Run: headless pygame with SDL's dummy video driver; simulated clock (each Clock.tick advances the game by its frame time, no real sleeping); random seed 0; keys injected as events and as key.get_pressed() state; no mouse input.
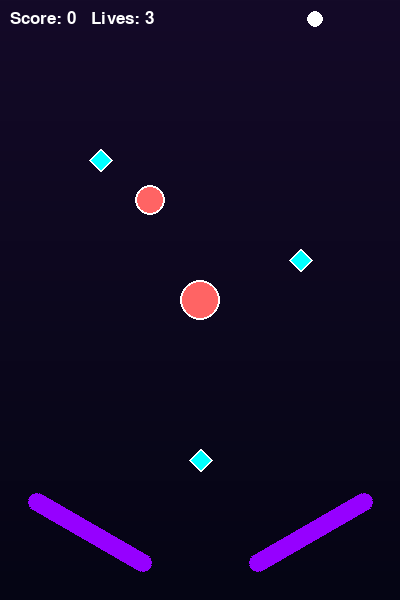
Frame 1 of 4 · flips 1–60 · no input
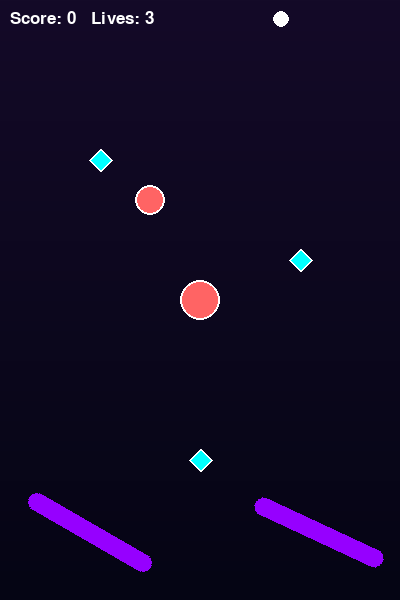
Frame 2 of 4 · flips 61–180 · tapped SPACE, RETURN · held RIGHT (→), D
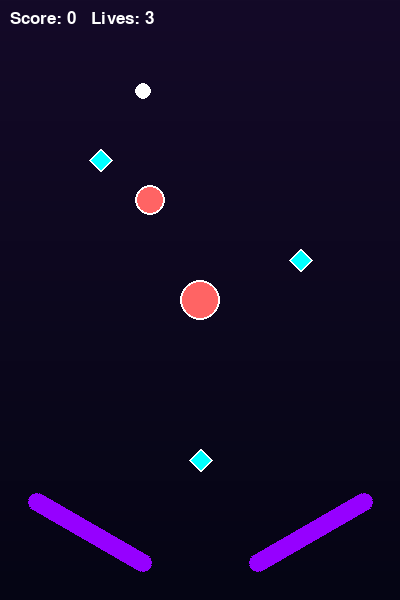
Frame 3 of 4 · flips 181–300 · held DOWN (↓), S
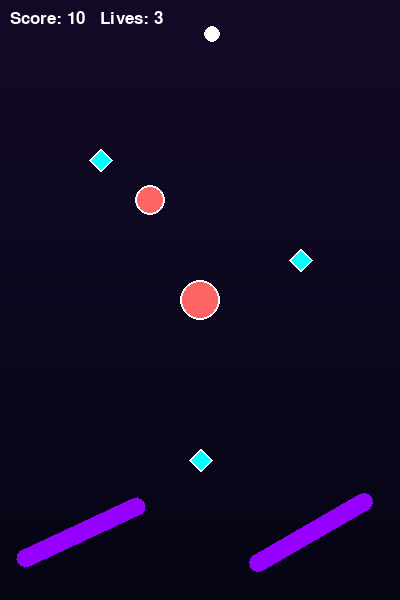
Frame 4 of 4 · flips 301–420 · held LEFT (←), A, UP (↑), W

The pygame program that drew these frames:

import pygame, sys, random

pygame.init()

# ================= CONFIG =================
WIDTH, HEIGHT = 400, 600
FPS = 60

COLORS = {
    "bg_top": (20, 10, 40),
    "bg_bottom": (5, 5, 20),
    "ball": (255, 255, 255),
    "flipper": (150, 0, 255),
    "glow": (220, 120, 255),
    "bumper": (0, 255, 255),
    "debug": (255, 0, 0)
}

# ================= UTILS =================
def draw_gradient(surface):
    for y in range(HEIGHT):
        r = COLORS["bg_top"][0] + (COLORS["bg_bottom"][0]-COLORS["bg_top"][0]) * y // HEIGHT
        g = COLORS["bg_top"][1] + (COLORS["bg_bottom"][1]-COLORS["bg_top"][1]) * y // HEIGHT
        b = COLORS["bg_top"][2] + (COLORS["bg_bottom"][2]-COLORS["bg_top"][2]) * y // HEIGHT
        pygame.draw.line(surface, (r, g, b), (0, y), (WIDTH, y))

# ================= BALL =================
class Ball:
    def __init__(self, x, y, r=8):
        self.pos = pygame.Vector2(x, y)
        self.vel = pygame.Vector2(random.choice([-120, 120]), -160)
        self.r = r

    def update(self, dt):
        self.vel.y += 50 * dt
        self.pos += self.vel * dt

    def draw(self, surface):
        pygame.draw.circle(surface, COLORS["ball"], self.pos, self.r)

    @property
    def rect(self):
        return pygame.Rect(self.pos.x-self.r, self.pos.y-self.r, self.r*2, self.r*2)

# ================= FLIPPER =================
class Flipper:
    def __init__(self, x, y, side):
        self.pivot = pygame.Vector2(x, y)
        self.side = side
        self.length = 140
        self.height = 18

        self.image = pygame.Surface((self.length, self.height), pygame.SRCALPHA)
        pygame.draw.rect(self.image, COLORS["flipper"], (0,0,self.length,self.height), border_radius=8)

        match side:
            case "left":
                self.origin = pygame.Vector2(0, self.height//2)
                self.rest = -30
                self.active = 25
                self.key = pygame.K_LEFT
            case "right":
                self.origin = pygame.Vector2(0, self.height//2)
                self.rest = 30
                self.active = -25
                self.key = pygame.K_RIGHT
            case _:
                raise ValueError("Side must be left/right")

        self.angle = self.rest

    def update(self, keys):
        self.angle = self.active if keys[self.key] else self.rest

    def get_rect(self):
        rotated = pygame.transform.rotate(self.image, self.angle)
        offset = self.origin.rotate(-self.angle)
        return rotated.get_rect(center=self.pivot - offset)

    def draw(self, surface, debug=False):
        rect = self.get_rect()
        rotated = pygame.transform.rotate(self.image, self.angle)

        surface.blit(rotated, rect)

        if debug:
            pygame.draw.rect(surface, COLORS["debug"], rect, 1)

    def collide(self, ball):
        if self.get_rect().colliderect(ball.rect):
            ball.vel.y = -abs(ball.vel.y) - 180
            ball.vel.x += -120 if self.side == "left" else 120

# ================= BUMPER =================
class Bumper:
    def __init__(self, x, y, size=22):
        self.pos = pygame.Vector2(x, y)
        self.size = size

    def draw(self, surface):
        s = self.size // 2
        p = self.pos
        pts = [(p.x,p.y-s),(p.x+s,p.y),(p.x,p.y+s),(p.x-s,p.y)]
        pygame.draw.polygon(surface, COLORS["bumper"], pts)
        pygame.draw.polygon(surface, (255,255,255), pts, 2)

    def collide(self, ball):
        if abs(ball.pos.x-self.pos.x)<self.size and abs(ball.pos.y-self.pos.y)<self.size:
            ball.vel *= -1
            return True
        return False

# ================= TRAP CIRCLE =================
class TrapCircle:
    def __init__(self, x, y, radius=20, trap_time=3.0):
        self.pos = pygame.Vector2(x, y)
        self.radius = radius
        self.trap_time = trap_time
        self.trapped_ball = None
        self.trap_start = 0

    def draw(self, surface):
        pygame.draw.circle(surface, (255, 100, 100), self.pos, self.radius)
        pygame.draw.circle(surface, (255, 255, 255), self.pos, self.radius, 2)

    def update(self, ball, current_time):
        if self.trapped_ball is None:
            # Check if ball entered trap
            if (ball.pos - self.pos).length() <= self.radius:
                self.trapped_ball = ball
                self.trap_start = current_time
                ball.vel = pygame.Vector2(0,0)
        else:
            # Release ball after trap_time
            if current_time - self.trap_start >= self.trap_time:
                self.trapped_ball.vel = pygame.Vector2(random.choice([-150,150]), -200)
                self.trapped_ball = None

# ================= GAME =================
class Game:
    def __init__(self):
        self.screen = pygame.display.set_mode((WIDTH, HEIGHT))
        pygame.display.set_caption("Neon Pinball – Clean Edition")
        self.clock = pygame.time.Clock()
        self.font = pygame.font.SysFont(None, 26)
        self.debug = False
        self.reset()

    def reset(self):
        self.ball = Ball(WIDTH//2, 120)
        self.flippers = [
            Flipper(85, HEIGHT-60, "left"),
            Flipper(WIDTH-85, HEIGHT-60, "right")
        ]
        self.bumpers = [
            Bumper(100,160),
            Bumper(300,260),
            Bumper(200,460)
        ]
        # Trap circles
        self.traps = [
            TrapCircle(200, 300, 20, 3.0),
            TrapCircle(150, 200, 15, 3.0)
        ]
        self.score = 0
        self.lives = 3

    def run(self):
        while True:
            dt = self.clock.tick(FPS)/1000
            keys = pygame.key.get_pressed()
            current_time = pygame.time.get_ticks() / 1000

            for e in pygame.event.get():
                if e.type == pygame.QUIT:
                    pygame.quit(); sys.exit()
                if e.type == pygame.KEYDOWN and e.key == pygame.K_h:
                    self.debug = not self.debug

            self.ball.update(dt)

            for f in self.flippers:
                f.update(keys)
                f.collide(self.ball)

            for b in self.bumpers:
                if b.collide(self.ball):
                    self.score += 10

            # Update trap circles
            for trap in self.traps:
                trap.update(self.ball, current_time)

            self.handle_walls()

            draw_gradient(self.screen)

            for b in self.bumpers:
                b.draw(self.screen)

            for f in self.flippers:
                f.draw(self.screen, self.debug)

            # Draw trap circles
            for trap in self.traps:
                trap.draw(self.screen)

            self.ball.draw(self.screen)
            self.draw_ui()
            pygame.display.flip()

    def handle_walls(self):
        if self.ball.pos.x < 20 or self.ball.pos.x > WIDTH-20:
            self.ball.vel.x *= -0.6
        if self.ball.pos.y < 20:
            self.ball.vel.y *= -0.9
        if self.ball.pos.y > HEIGHT:
            self.lives -= 1
            self.ball = Ball(WIDTH//2, 120)
            if self.lives <= 0:
                self.reset()

    def draw_ui(self):
        txt = self.font.render(f"Score: {self.score}   Lives: {self.lives}", True, (255,255,255))
        self.screen.blit(txt, (10,10))

# ================= START =================
Game().run()
